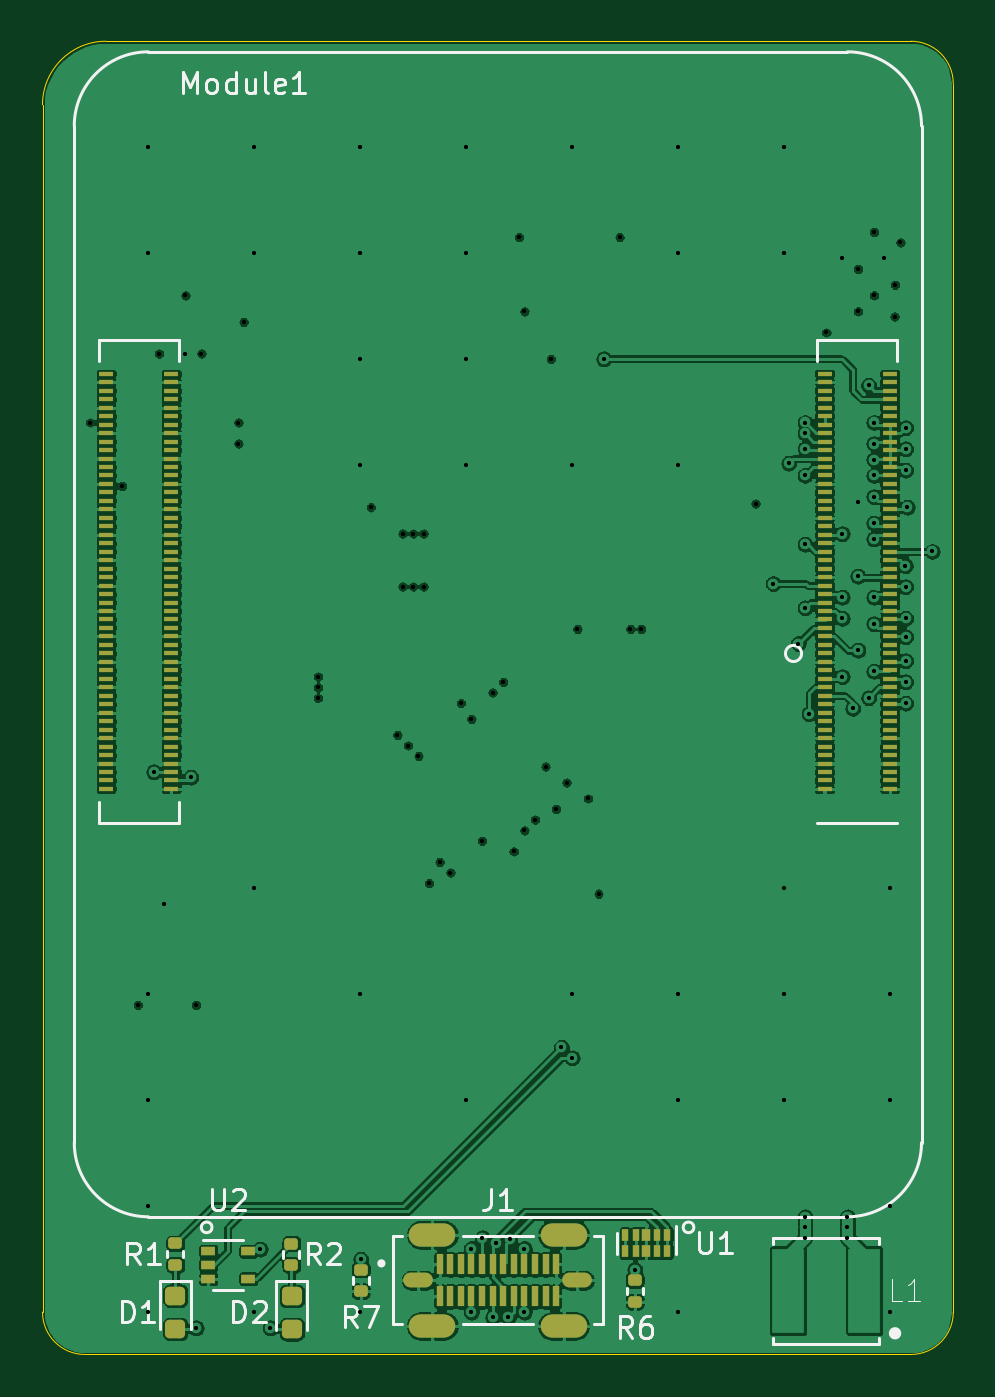
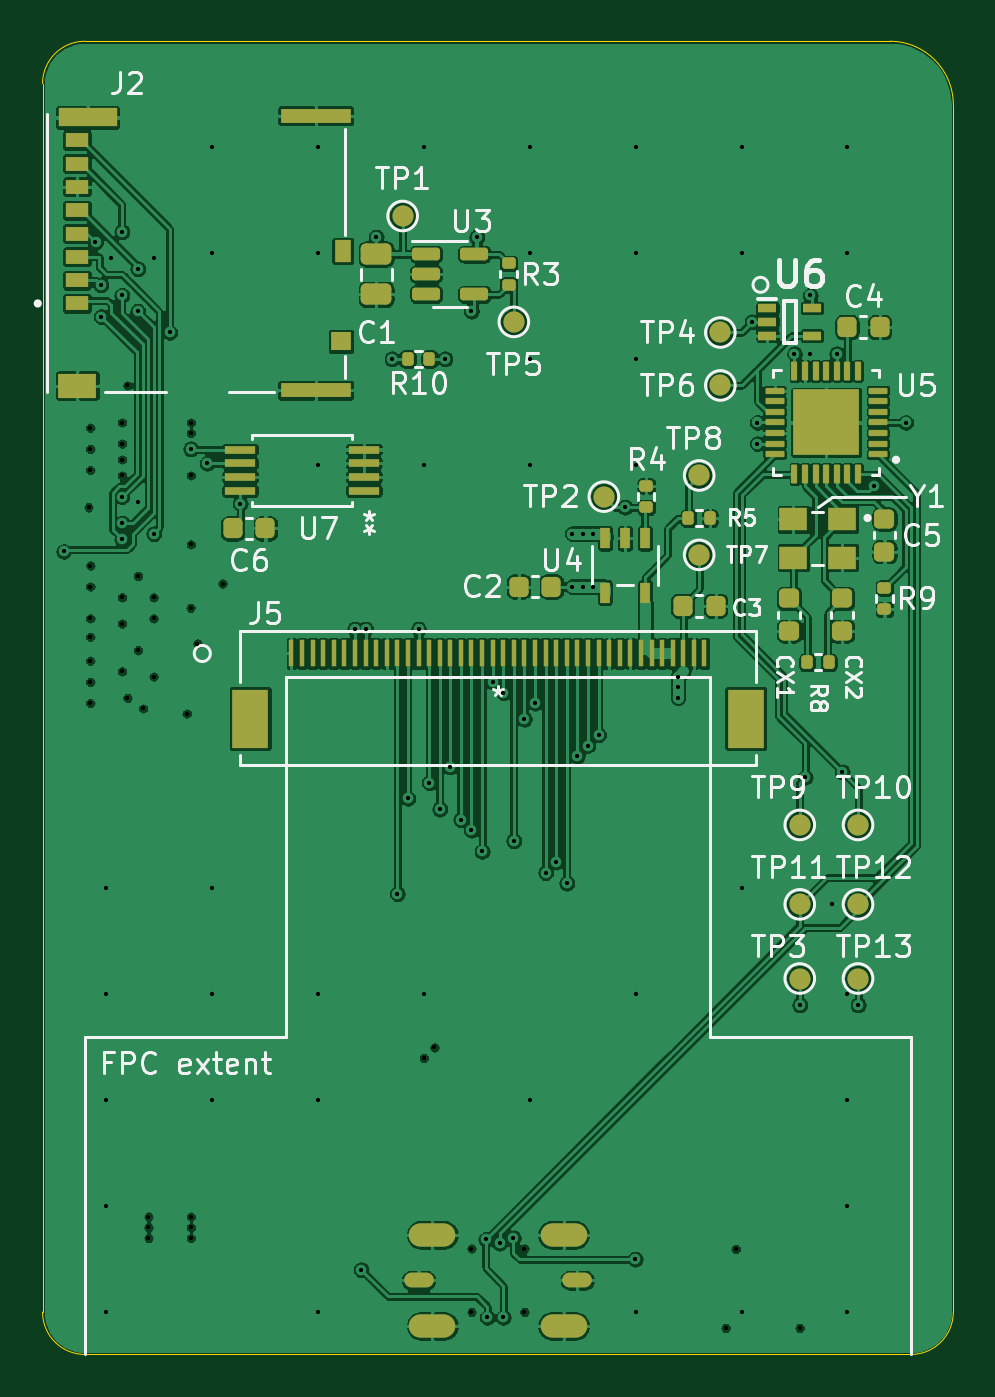
Circuit board: 13 layer files. Board 43.0 x 62.0 mm.
- bottom_copper: small-display-B_Cu.gbr (514933 bytes)
- bottom_mask: small-display-B_Mask.gbr (7267 bytes)
- paste: small-display-B_Paste.gbr (6643 bytes)
- bottom_silk: small-display-B_Silkscreen.gbr (32310 bytes)
- outline: small-display-Edge_Cuts.gbr (964 bytes)
- top_copper: small-display-F_Cu.gbr (483455 bytes)
- top_mask: small-display-F_Mask.gbr (7786 bytes)
- paste: small-display-F_Paste.gbr (7664 bytes)
- top_silk: small-display-F_Silkscreen.gbr (10043 bytes)
- inner_copper: small-display-In1_Cu.gbr (254796 bytes)
- inner_copper: small-display-In2_Cu.gbr (289583 bytes)
- drill: small-display-NPTH.drl (335 bytes)
- drill: small-display-PTH.drl (3437 bytes)

=== bottom_copper: small-display-B_Cu.gbr (514933 bytes, source omitted) ===
=== bottom_mask: small-display-B_Mask.gbr (7267 bytes, source omitted) ===
=== paste: small-display-B_Paste.gbr (6643 bytes, source omitted) ===
=== bottom_silk: small-display-B_Silkscreen.gbr (32310 bytes, source omitted) ===
=== outline: small-display-Edge_Cuts.gbr ===
%TF.GenerationSoftware,KiCad,Pcbnew,6.0.11-2627ca5db0~126~ubuntu22.04.1*%
%TF.CreationDate,2023-07-14T18:54:46-07:00*%
%TF.ProjectId,small-display,736d616c-6c2d-4646-9973-706c61792e6b,rev?*%
%TF.SameCoordinates,Original*%
%TF.FileFunction,Profile,NP*%
%FSLAX46Y46*%
G04 Gerber Fmt 4.6, Leading zero omitted, Abs format (unit mm)*
G04 Created by KiCad (PCBNEW 6.0.11-2627ca5db0~126~ubuntu22.04.1) date 2023-07-14 18:54:46*
%MOMM*%
%LPD*%
G01*
G04 APERTURE LIST*
%TA.AperFunction,Profile*%
%ADD10C,0.050000*%
%TD*%
G04 APERTURE END LIST*
D10*
X43000000Y-2000000D02*
G75*
G03*
X41000000Y0I-2000000J0D01*
G01*
X3000000Y0D02*
G75*
G03*
X0Y-3000000I0J-3000000D01*
G01*
X41000000Y-62000000D02*
X2000000Y-62000000D01*
X3000000Y0D02*
X41000000Y0D01*
X0Y-60000000D02*
X0Y-3000000D01*
X41000000Y-62000000D02*
G75*
G03*
X43000000Y-60000000I0J2000000D01*
G01*
X0Y-60000000D02*
G75*
G03*
X2000000Y-62000000I2000000J0D01*
G01*
X43000000Y-2000000D02*
X43000000Y-60000000D01*
M02*

=== top_copper: small-display-F_Cu.gbr (483455 bytes, source omitted) ===
=== top_mask: small-display-F_Mask.gbr (7786 bytes, source omitted) ===
=== paste: small-display-F_Paste.gbr (7664 bytes, source omitted) ===
=== top_silk: small-display-F_Silkscreen.gbr (10043 bytes, source omitted) ===
=== inner_copper: small-display-In1_Cu.gbr (254796 bytes, source omitted) ===
=== inner_copper: small-display-In2_Cu.gbr (289583 bytes, source omitted) ===
=== drill: small-display-NPTH.drl ===
M48
; DRILL file {KiCad 6.0.11-2627ca5db0~126~ubuntu22.04.1} date Fri 14 Jul 2023 06:54:48 PM PDT
; FORMAT={-:-/ absolute / inch / decimal}
; #@! TF.CreationDate,2023-07-14T18:54:48-07:00
; #@! TF.GenerationSoftware,Kicad,Pcbnew,6.0.11-2627ca5db0~126~ubuntu22.04.1
; #@! TF.FileFunction,NonPlated,1,4,NPTH
FMAT,2
INCH
%
G90
G05
T0
M30

=== drill: small-display-PTH.drl ===
M48
; DRILL file {KiCad 6.0.11-2627ca5db0~126~ubuntu22.04.1} date Fri 14 Jul 2023 06:54:48 PM PDT
; FORMAT={-:-/ absolute / inch / decimal}
; #@! TF.CreationDate,2023-07-14T18:54:48-07:00
; #@! TF.GenerationSoftware,Kicad,Pcbnew,6.0.11-2627ca5db0~126~ubuntu22.04.1
; #@! TF.FileFunction,Plated,1,4,PTH
FMAT,2
INCH
; #@! TA.AperFunction,Plated,PTH,ViaDrill
T1C0.0079
; #@! TA.AperFunction,Plated,PTH,ComponentDrill
T2C0.0157
; #@! TA.AperFunction,Plated,PTH,ComponentDrill
T3C0.0256
%
G90
G05
T1
X0.0886Y-0.7087
X0.1476Y-0.8268
X0.1772Y-1.7913
X0.1969Y-0.1969
X0.1969Y-0.3937
X0.1969Y-1.7717
X0.1969Y-1.9685
X0.1969Y-2.1654
X0.1969Y-2.3622
X0.2067Y-1.3583
X0.2165Y-0.5807
X0.2264Y-1.6043
X0.2657Y-0.4724
X0.2657Y-0.5807
X0.2756Y-1.3681
X0.2854Y-1.7913
X0.2854Y-2.3917
X0.2953Y-0.5807
X0.3642Y-0.7087
X0.3642Y-0.748
X0.374Y-0.5217
X0.3937Y-0.1969
X0.3937Y-0.3937
X0.3937Y-1.5748
X0.3937Y-2.3622
X0.4043Y-2.245
X0.4232Y-2.3917
X0.5118Y-1.1811
X0.5118Y-1.2008
X0.5118Y-1.2205
X0.5906Y-0.1969
X0.5906Y-0.3937
X0.5906Y-0.5906
X0.5906Y-0.7874
X0.5906Y-1.7717
X0.5906Y-2.3622
X0.5913Y-2.2638
X0.6102Y-0.8661
X0.6594Y-1.2894
X0.6693Y-0.9154
X0.6693Y-1.0138
X0.6791Y-1.3091
X0.689Y-0.9154
X0.689Y-1.0138
X0.6988Y-1.3287
X0.7087Y-0.9154
X0.7087Y-1.0138
X0.7185Y-1.565
X0.7382Y-1.5256
X0.7579Y-1.5453
X0.7776Y-1.2303
X0.7874Y-0.1969
X0.7874Y-0.3937
X0.7874Y-0.5906
X0.7874Y-0.7874
X0.7874Y-1.9685
X0.7972Y-1.2598
X0.7972Y-2.2441
X0.7972Y-2.3622
X0.8169Y-1.4862
X0.8177Y-2.2244
X0.8366Y-1.2106
X0.8366Y-2.372
X0.8432Y-2.2341
X0.8563Y-1.1909
X0.8661Y-2.372
X0.8687Y-2.2269
X0.876Y-1.5059
X0.8858Y-0.3642
X0.8957Y-0.502
X0.8957Y-1.4665
X0.8957Y-2.2441
X0.8957Y-2.3622
X0.9154Y-1.4469
X0.935Y-1.3484
X0.9449Y-0.5906
X0.9547Y-1.4272
X0.9646Y-1.8701
X0.9744Y-1.378
X0.9843Y-0.1969
X0.9843Y-0.7874
X0.9843Y-1.7717
X0.9843Y-1.8898
X0.9941Y-1.0925
X1.0138Y-1.4075
X1.0335Y-1.5846
X1.0433Y-0.5906
X1.0728Y-0.3642
X1.0925Y-1.0925
X1.1008Y-2.2835
X1.1122Y-1.0925
X1.1811Y-0.1969
X1.1811Y-0.3937
X1.1811Y-0.7874
X1.1811Y-1.7717
X1.1811Y-1.9685
X1.1811Y-2.3622
X1.3256Y-0.8594
X1.3583Y-1.0081
X1.378Y-0.1969
X1.378Y-0.3937
X1.378Y-1.5748
X1.378Y-1.7717
X1.378Y-1.9685
X1.3868Y-0.7844
X1.4049Y-1.1195
X1.4173Y-0.7087
X1.4173Y-0.7283
X1.4173Y-0.7579
X1.4173Y-0.8071
X1.4173Y-0.935
X1.4173Y-2.185
X1.4173Y-2.2047
X1.4173Y-2.2244
X1.4174Y-1.0531
X1.4248Y-1.25
X1.4567Y-0.5413
X1.4862Y-0.4035
X1.4862Y-0.9154
X1.4862Y-1.0335
X1.4862Y-1.0728
X1.4862Y-1.1811
X1.4961Y-2.185
X1.4961Y-2.2047
X1.4961Y-2.2244
X1.5059Y-1.2402
X1.5157Y-0.4232
X1.5157Y-0.502
X1.5157Y-0.8563
X1.5157Y-0.9941
X1.5157Y-1.1319
X1.5354Y-0.6398
X1.5354Y-1.2205
X1.5453Y-0.3543
X1.5453Y-0.4724
X1.5453Y-0.7087
X1.5453Y-0.748
X1.5453Y-0.7776
X1.5453Y-0.8071
X1.5453Y-0.8465
X1.5453Y-0.8957
X1.5453Y-0.9252
X1.5453Y-1.0335
X1.5453Y-1.0827
X1.5453Y-1.1713
X1.565Y-0.4035
X1.5748Y-1.5748
X1.5748Y-1.7717
X1.5748Y-1.9685
X1.5748Y-2.1654
X1.5748Y-2.3622
X1.5839Y-0.5118
X1.5846Y-0.4528
X1.5945Y-0.374
X1.6039Y-0.9748
X1.6043Y-0.7185
X1.6043Y-0.7579
X1.6043Y-0.7972
X1.6043Y-1.0138
X1.6043Y-1.0728
X1.6043Y-1.1071
X1.6043Y-1.1516
X1.6043Y-1.1909
X1.6043Y-1.2303
X1.6075Y-0.8661
X1.6535Y-0.9484
T2
G00X0.6909Y-2.3031
M15
G01X0.7067Y-2.3031
M16
G05
G00X0.9862Y-2.3031
M15
G01X1.002Y-2.3031
M16
G05
T3
G00X0.7165Y-2.2185
M15
G01X0.7323Y-2.2185
M16
G05
G00X0.7165Y-2.3878
M15
G01X0.7323Y-2.3878
M16
G05
G00X0.9606Y-2.2185
M15
G01X0.9764Y-2.2185
M16
G05
G00X0.9606Y-2.3878
M15
G01X0.9764Y-2.3878
M16
G05
T0
M30

